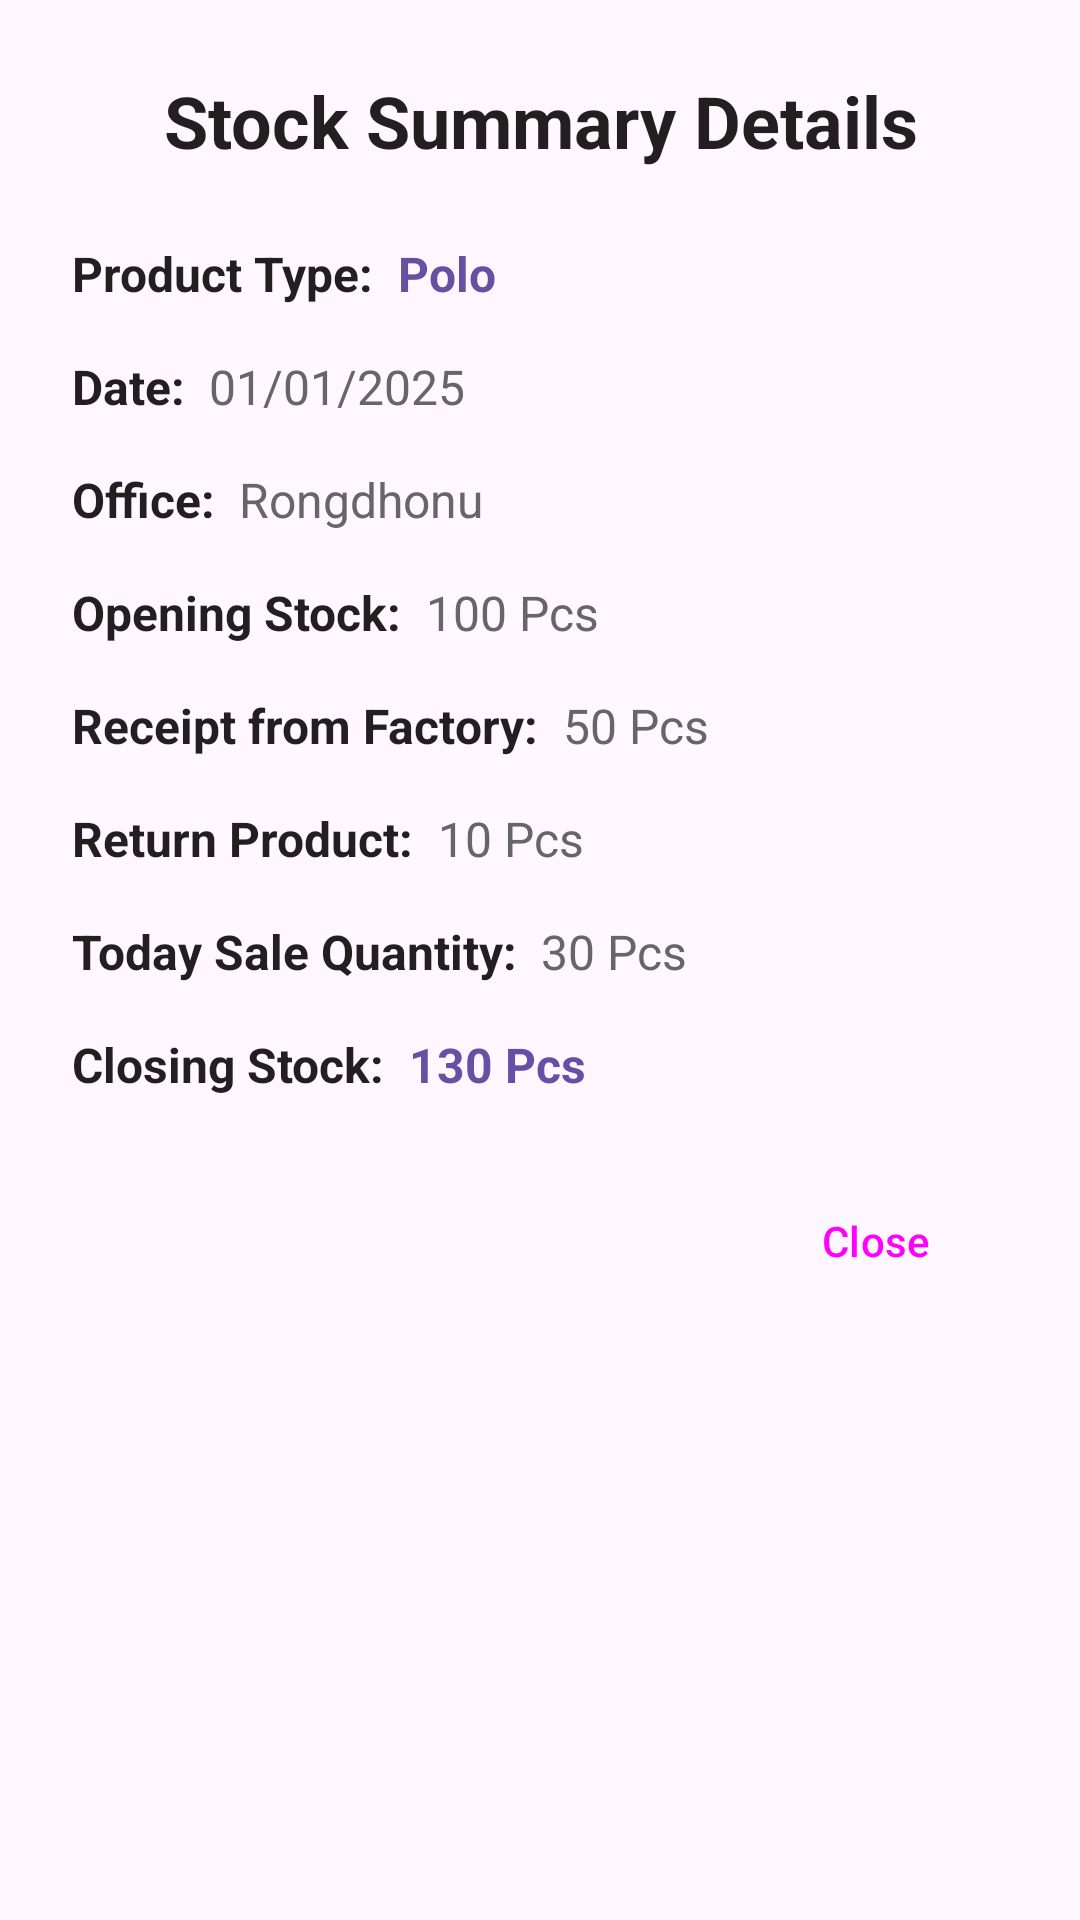

Layout XML and referenced resources for this Android screen:
<!-- AndroidManifest.xml: application theme Theme.ERP -->
<!-- res/layout/dialog_stock_summary_details.xml -->
<?xml version="1.0" encoding="utf-8"?>
<ScrollView xmlns:android="http://schemas.android.com/apk/res/android"
    android:layout_width="match_parent"
    android:layout_height="wrap_content">

    <LinearLayout
        android:layout_width="match_parent"
        android:layout_height="wrap_content"
        android:orientation="vertical"
        android:padding="24dp">

        
        <TextView
            android:layout_width="match_parent"
            android:layout_height="wrap_content"
            android:text="Stock Summary Details"
            android:textSize="24sp"
            android:textStyle="bold"
            android:textColor="#231F20"
            android:gravity="center"
            android:layout_marginBottom="24dp" />

        
        <LinearLayout
            android:layout_width="match_parent"
            android:layout_height="wrap_content"
            android:orientation="horizontal"
            android:layout_marginBottom="16dp">

            <TextView
                android:layout_width="wrap_content"
                android:layout_height="wrap_content"
                android:text="Product Type:"
                android:textSize="16sp"
                android:textStyle="bold"
                android:textColor="#231F20"
                android:layout_marginEnd="8dp" />

            <TextView
                android:id="@+id/text_product_type"
                android:layout_width="wrap_content"
                android:layout_height="wrap_content"
                android:text="Polo"
                android:textSize="16sp"
                android:textColor="@color/primary_color"
                android:textStyle="bold" />
        </LinearLayout>

        
        <LinearLayout
            android:layout_width="match_parent"
            android:layout_height="wrap_content"
            android:orientation="horizontal"
            android:layout_marginBottom="16dp">

            <TextView
                android:layout_width="wrap_content"
                android:layout_height="wrap_content"
                android:text="Date:"
                android:textSize="16sp"
                android:textStyle="bold"
                android:textColor="#231F20"
                android:layout_marginEnd="8dp" />

            <TextView
                android:id="@+id/text_date"
                android:layout_width="wrap_content"
                android:layout_height="wrap_content"
                android:text="01/01/2025"
                android:textSize="16sp"
                android:textColor="#666666" />
        </LinearLayout>

        
        <LinearLayout
            android:layout_width="match_parent"
            android:layout_height="wrap_content"
            android:orientation="horizontal"
            android:layout_marginBottom="16dp">

            <TextView
                android:layout_width="wrap_content"
                android:layout_height="wrap_content"
                android:text="Office:"
                android:textSize="16sp"
                android:textStyle="bold"
                android:textColor="#231F20"
                android:layout_marginEnd="8dp" />

            <TextView
                android:id="@+id/text_office"
                android:layout_width="wrap_content"
                android:layout_height="wrap_content"
                android:text="Rongdhonu"
                android:textSize="16sp"
                android:textColor="#666666" />
        </LinearLayout>

        
        <LinearLayout
            android:layout_width="match_parent"
            android:layout_height="wrap_content"
            android:orientation="horizontal"
            android:layout_marginBottom="16dp">

            <TextView
                android:layout_width="wrap_content"
                android:layout_height="wrap_content"
                android:text="Opening Stock:"
                android:textSize="16sp"
                android:textStyle="bold"
                android:textColor="#231F20"
                android:layout_marginEnd="8dp" />

            <TextView
                android:id="@+id/text_opening_stock"
                android:layout_width="wrap_content"
                android:layout_height="wrap_content"
                android:text="100 Pcs"
                android:textSize="16sp"
                android:textColor="#666666" />
        </LinearLayout>

        
        <LinearLayout
            android:layout_width="match_parent"
            android:layout_height="wrap_content"
            android:orientation="horizontal"
            android:layout_marginBottom="16dp">

            <TextView
                android:layout_width="wrap_content"
                android:layout_height="wrap_content"
                android:text="Receipt from Factory:"
                android:textSize="16sp"
                android:textStyle="bold"
                android:textColor="#231F20"
                android:layout_marginEnd="8dp" />

            <TextView
                android:id="@+id/text_receipt_factory"
                android:layout_width="wrap_content"
                android:layout_height="wrap_content"
                android:text="50 Pcs"
                android:textSize="16sp"
                android:textColor="#666666" />
        </LinearLayout>

        
        <LinearLayout
            android:layout_width="match_parent"
            android:layout_height="wrap_content"
            android:orientation="horizontal"
            android:layout_marginBottom="16dp">

            <TextView
                android:layout_width="wrap_content"
                android:layout_height="wrap_content"
                android:text="Return Product:"
                android:textSize="16sp"
                android:textStyle="bold"
                android:textColor="#231F20"
                android:layout_marginEnd="8dp" />

            <TextView
                android:id="@+id/text_return_product"
                android:layout_width="wrap_content"
                android:layout_height="wrap_content"
                android:text="10 Pcs"
                android:textSize="16sp"
                android:textColor="#666666" />
        </LinearLayout>

        
        <LinearLayout
            android:layout_width="match_parent"
            android:layout_height="wrap_content"
            android:orientation="horizontal"
            android:layout_marginBottom="16dp">

            <TextView
                android:layout_width="wrap_content"
                android:layout_height="wrap_content"
                android:text="Today Sale Quantity:"
                android:textSize="16sp"
                android:textStyle="bold"
                android:textColor="#231F20"
                android:layout_marginEnd="8dp" />

            <TextView
                android:id="@+id/text_today_sale"
                android:layout_width="wrap_content"
                android:layout_height="wrap_content"
                android:text="30 Pcs"
                android:textSize="16sp"
                android:textColor="#666666" />
        </LinearLayout>

        
        <LinearLayout
            android:layout_width="match_parent"
            android:layout_height="wrap_content"
            android:orientation="horizontal"
            android:layout_marginBottom="24dp">

            <TextView
                android:layout_width="wrap_content"
                android:layout_height="wrap_content"
                android:text="Closing Stock:"
                android:textSize="16sp"
                android:textStyle="bold"
                android:textColor="#231F20"
                android:layout_marginEnd="8dp" />

            <TextView
                android:id="@+id/text_closing_stock"
                android:layout_width="wrap_content"
                android:layout_height="wrap_content"
                android:text="130 Pcs"
                android:textSize="16sp"
                android:textColor="@color/primary_color"
                android:textStyle="bold" />
        </LinearLayout>

        
        <LinearLayout
            android:layout_width="match_parent"
            android:layout_height="wrap_content"
            android:orientation="horizontal"
            android:gravity="end">

            <Button
                android:id="@+id/btn_close"
                android:layout_width="wrap_content"
                android:layout_height="wrap_content"
                android:text="Close"
                style="@style/Widget.Material3.Button" />

        </LinearLayout>

    </LinearLayout>

</ScrollView>
<!-- resources referenced by this layout -->
<resources>
  <color name="primary_color">#6750A4</color>
  <style name="Theme.ERP" parent="Base.Theme.ERP" />
  <style name="Base.Theme.ERP" parent="Theme.Material3.DayNight.NoActionBar">
  
          
          
          <item name="android:statusBarColor">@android:color/white</item>
          <item name="android:windowLightStatusBar">true</item>
  
      </style>
</resources>
